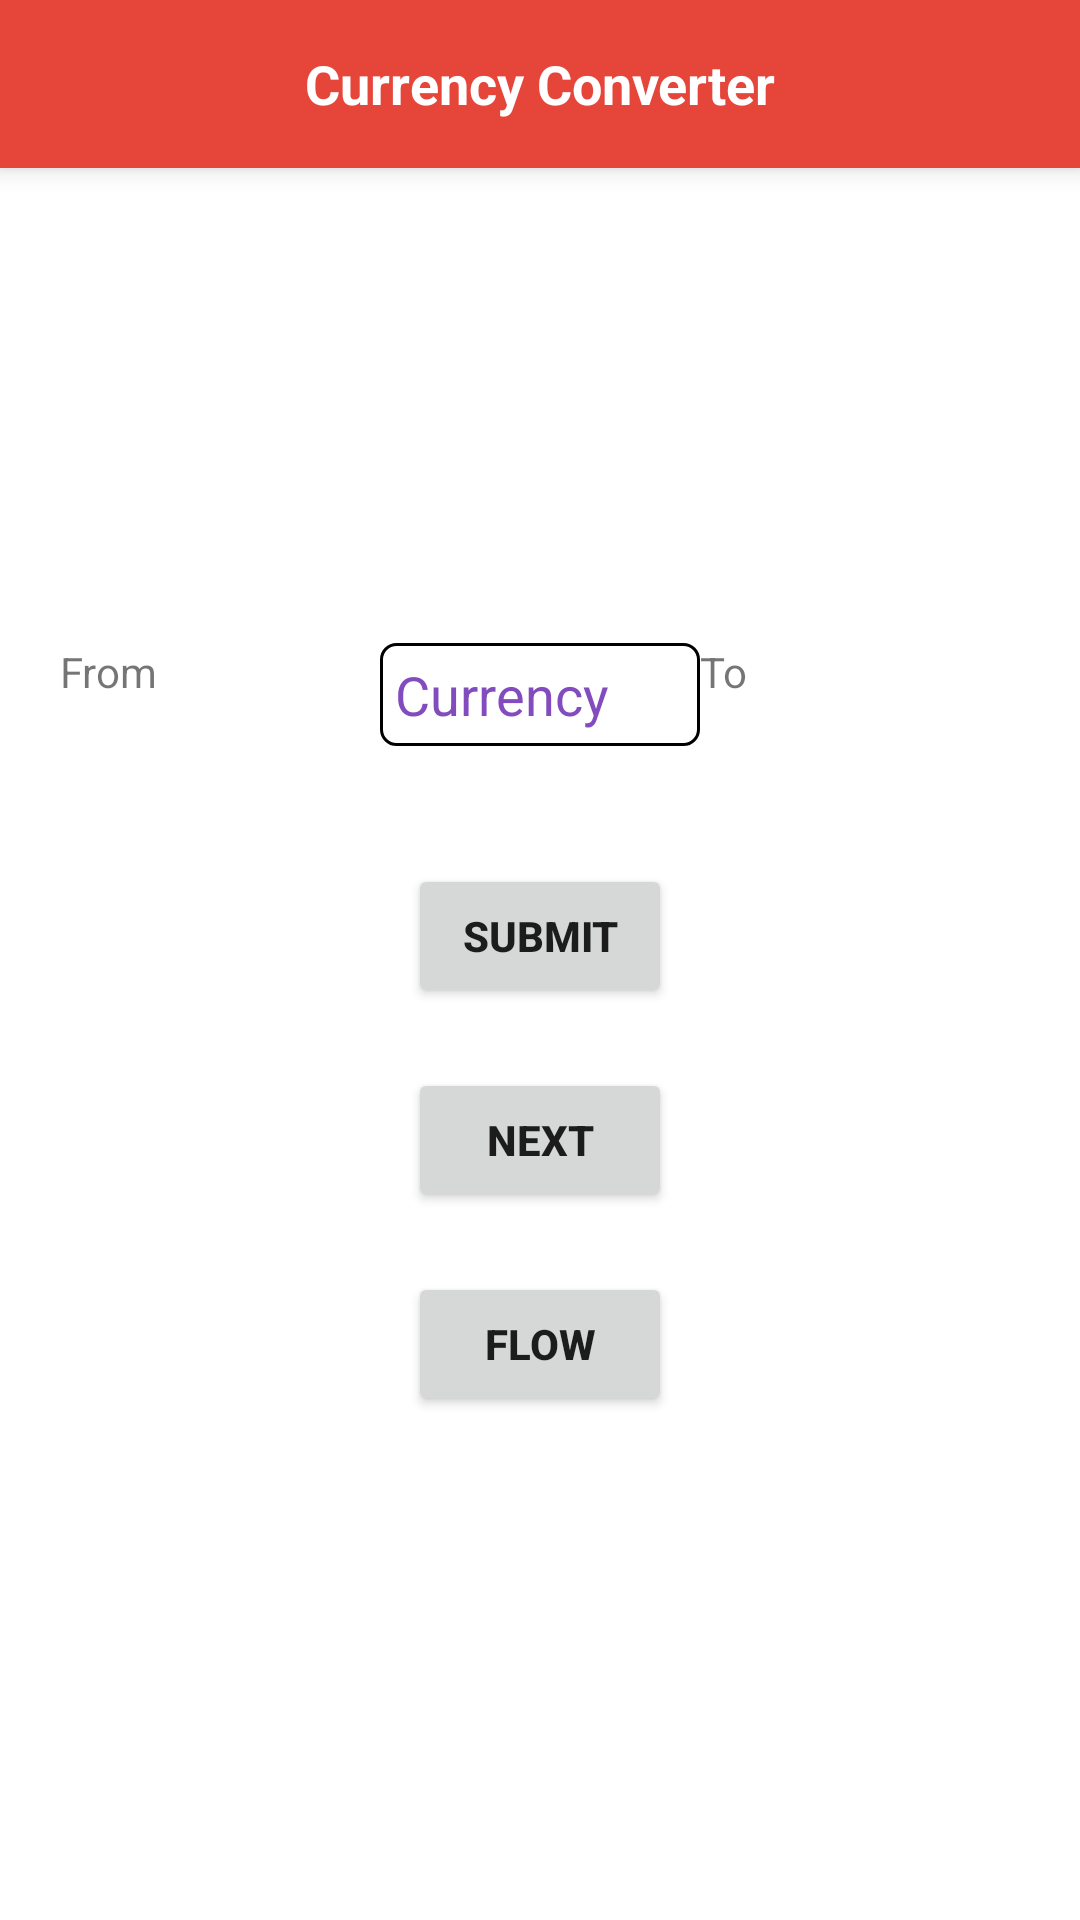

The Android layout XML behind this screen, and the referenced resources:
<!-- AndroidManifest.xml: application theme Theme.CurrencyConverter -->
<!-- res/layout/activity_currency_converter.xml -->
<?xml version="1.0" encoding="utf-8"?>
<LinearLayout xmlns:android="http://schemas.android.com/apk/res/android"
    xmlns:app="http://schemas.android.com/apk/res-auto"
    xmlns:tools="http://schemas.android.com/tools"
    android:layout_width="match_parent"
    android:layout_height="match_parent"
    android:orientation="vertical"
    tools:context=".view.splash.view.home.CurrencyConverter">


    <include layout="@layout/app_toolbar" />

    <androidx.constraintlayout.widget.ConstraintLayout
        android:layout_width="match_parent"
        android:layout_height="match_parent">

        <ProgressBar
            android:id="@+id/progressBar"
            style="?android:attr/progressBarStyle"
            android:layout_width="wrap_content"
            android:layout_height="wrap_content"
            android:clickable="false"
            android:visibility="gone"
            app:layout_constraintBottom_toBottomOf="parent"
            app:layout_constraintLeft_toLeftOf="parent"
            app:layout_constraintRight_toRightOf="parent"
            app:layout_constraintTop_toTopOf="parent" />


        <LinearLayout
            android:layout_width="match_parent"
            android:layout_height="wrap_content"
            android:layout_marginStart="20dp"
            android:layout_marginEnd="20dp"
            android:orientation="vertical"
            app:layout_constraintBottom_toBottomOf="parent"
            app:layout_constraintLeft_toLeftOf="parent"
            app:layout_constraintRight_toRightOf="parent"
            app:layout_constraintTop_toTopOf="parent">

            <LinearLayout
                android:layout_width="match_parent"
                android:layout_height="wrap_content"
                android:orientation="horizontal">

                <TextView
                    android:id="@+id/tvFrom"
                    style="@style/MyApp.TexView.Label.Primary.Normal.Spinner"
                    android:layout_width="0dp"
                    android:layout_height="wrap_content"
                    android:layout_weight="1"
                    android:text="@string/hint_from" />

                <EditText
                    android:id="@+id/etCurrency"
                    style="@style/MyApp.EdiText.Base.Text.Primary"
                    android:layout_width="0dp"
                    android:layout_height="wrap_content"
                    android:layout_gravity="center"
                    android:layout_weight="1"
                    android:hint="@string/hint_currency" />

                <TextView
                    android:id="@+id/tvTo"
                    style="@style/MyApp.TexView.Label.Primary.Normal.Spinner"
                    android:layout_width="0dp"
                    android:layout_height="wrap_content"
                    android:layout_weight="1"
                    android:text="@string/hint_to" />
            </LinearLayout>

            <TextView
                android:id="@+id/tvConver"
                style="@style/MyApp.TexView.Label.Primary.Normal"
                android:layout_width="match_parent"
                android:layout_height="wrap_content"
                android:maxLines="10"
                android:layout_weight="1"
                tools:text="@string/txt_conversation" />

            <Button
                android:id="@+id/btnSubmit"
                android:layout_width="wrap_content"
                android:layout_height="wrap_content"
                android:layout_gravity="center_horizontal"
                android:layout_margin="10dp"
                android:text="@string/btn_submit"
                android:textAlignment="center"
                android:textStyle="bold" />

            <Button
                android:id="@+id/btnNext"
                android:layout_width="wrap_content"
                android:layout_height="wrap_content"
                android:layout_gravity="center_horizontal"
                android:layout_margin="10dp"
                android:text="@string/btn_next"
                android:textAlignment="center"
                android:textStyle="bold" />

            <Button
                android:id="@+id/btnFlow"
                android:layout_width="wrap_content"
                android:layout_height="wrap_content"
                android:layout_gravity="center_horizontal"
                android:layout_margin="10dp"
                android:text="@string/btn_flow"
                android:textAlignment="center"
                android:textStyle="bold" />
        </LinearLayout>

    </androidx.constraintlayout.widget.ConstraintLayout>
</LinearLayout>
<!-- res/layout/app_toolbar.xml (included above) -->
<?xml version="1.0" encoding="utf-8"?>
<androidx.appcompat.widget.Toolbar xmlns:android="http://schemas.android.com/apk/res/android"
    xmlns:app="http://schemas.android.com/apk/res-auto"
    style="@style/MyToolBarStyle"
    android:layout_width="match_parent"
    android:layout_height="wrap_content"
    android:background="@color/primary"
    android:elevation="5dp"
    android:textAlignment="center"
    app:contentInsetStart="0dp">

    <LinearLayout
        android:id="@+id/linearToolbar"
        android:layout_width="match_parent"
        android:layout_height="wrap_content"
        android:orientation="horizontal">

        <TextView
            style="@style/MyApp.TexView.Label.Primary"
            android:layout_width="match_parent"
            android:layout_height="wrap_content"
            android:gravity="center"
            android:text="@string/app_name"
            android:textColor="@color/white" />

    </LinearLayout>
</androidx.appcompat.widget.Toolbar>
<!-- resources referenced by this layout -->
<resources>
  <color name="primary">#E6453A</color>
  <color name="white">#FFFFFFFF</color>
  <string name="app_name">Currency Converter</string>
  <string name="btn_flow">Flow</string>
  <string name="btn_next">Next</string>
  <string name="btn_submit">Submit</string>
  <string name="hint_currency">Currency</string>
  <string name="hint_from">From</string>
  <string name="hint_to">To</string>
  <string name="txt_conversation">0.13 USD</string>
  <style name="MyApp.EdiText.Base.Text.Primary" parent="android:style/Widget.EditText">
          <item name="android:background">@drawable/bg_edittext_primary</item>
          <item name="android:textColorHint">@color/primary_lite</item>
          <item name="android:textColor">@color/primary_dark</item>
          <item name="android:padding">5dp</item>
          <item name="android:inputType">numberDecimal</item>
      </style>
  <style name="MyApp.TexView.Label.Primary" parent="MyApp.TextView.Bold">
          <item name="android:textColor">@color/text_primary</item>
          <item name="android:textSize">18sp</item>
      </style>
  <style name="MyApp.TexView.Label.Primary.Normal" parent="MyApp.TextViews.Normal">
          <item name="android:textColor">@color/text_primary</item>
          <item name="android:textSize">18sp</item>
          <item name="android:layout_marginTop">5dp</item>
      </style>
  <style name="MyToolBarStyle" parent="ToolBarStyle">
          <item name="titleTextAppearance">@style/TextAppearance.Widget.Event.Toolbar.Title</item>
      </style>
  <!-- drawable bg_edittext_primary (drawable) -->
  <?xml version="1.0" encoding="utf-8"?>
  <shape xmlns:android="http://schemas.android.com/apk/res/android"
      android:padding="10dp"
      android:shape="rectangle">
  
      <stroke
          android:width="1dp"
          android:color="@color/black" />
      <solid android:color="@color/white" />
      <corners
          android:bottomLeftRadius="5dp"
          android:bottomRightRadius="5dp"
          android:topLeftRadius="5dp"
          android:topRightRadius="5dp" />
  </shape>
  <color name="primary_lite">#824cbf</color>
  <color name="primary_dark">#4c2d70</color>
  <style name="MyApp.TextView.Bold" parent="MyApp.TextView.Base.Normal">
          <item name="android:textStyle">bold</item>
      </style>
  <color name="text_primary">#000000</color>
  <style name="MyApp.TextViews.Normal" parent="MyApp.TextView.Base.Normal">
          <item name="android:textStyle">normal</item>
      </style>
  <style name="ToolBarStyle" parent="ToolBarStyle.Base" />
  <style name="TextAppearance.Widget.Event.Toolbar.Title" parent="TextAppearance.Widget.AppCompat.Toolbar.Title">
          
          <item name="android:textStyle">bold</item>
          <item name="android:textSize">17sp</item>
          <item name="android:textAllCaps">true</item>
          <item name="android:textAlignment">center</item>
          <item name="android:gravity">center</item>
          <item name="android:layout_gravity">center</item>
          <item name="collapsedTitleGravity">center</item>
  
      </style>
  <color name="teal_200">#FF03DAC5</color>
  <color name="teal_700">#FF018786</color>
  <color name="black">#FF000000</color>
  <style name="MyApp.TextView.Base.Normal" parent="android:style/Widget.TextView">
          <item name="android:textStyle">normal</item>
          <item name="fontStyle">normal</item>
          <item name="fontWeight">200</item>
      </style>
  <style name="ToolBarStyle.Base" parent="">
          <item name="popupTheme">@style/ThemeOverlay.AppCompat.Light</item>
          <item name="theme">@style/ThemeOverlay.AppCompat.Dark.ActionBar</item>
      </style>
</resources>
